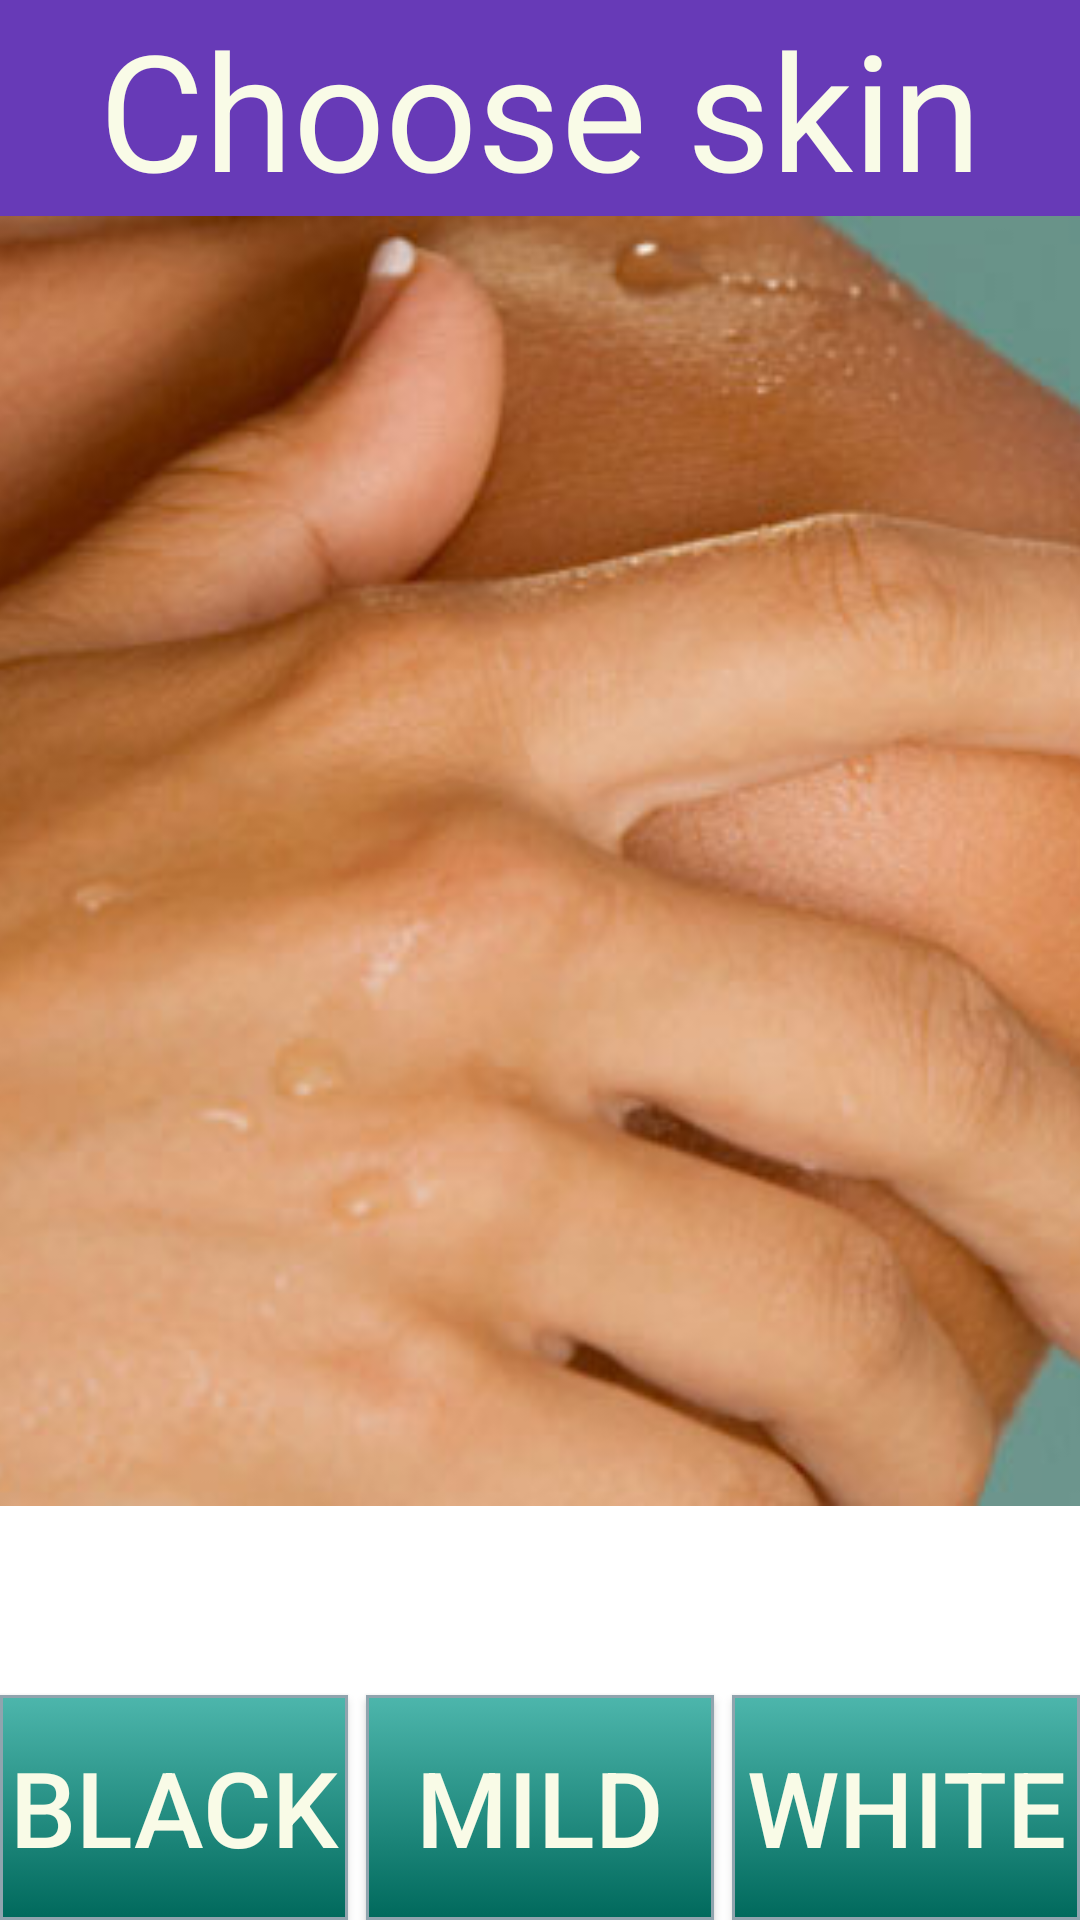

Here is an Android app screen rendered from its layout file. Give the layout XML and the strings, colors and styles it references.
<!-- AndroidManifest.xml: application theme AppTheme -->
<!-- res/layout/activity_choose_skin.xml -->
<LinearLayout xmlns:android="http://schemas.android.com/apk/res/android"
                xmlns:tools="http://schemas.android.com/tools"
                android:layout_width="match_parent"
                android:layout_height="match_parent"
                android:orientation="vertical"
                tools:context=".ChooseSkin">

    <TextView
        android:background="@color/primary_color"
        android:textColor="@color/text_color"
        android:gravity="center"
        android:textAppearance="@style/TextAppearance.AppCompat.Headline"
        android:textSize="@dimen/title_text_size"
        android:text="@string/title_activity_choose_skin"
        android:layout_width="match_parent"
        android:layout_height="wrap_content"/>

    <ImageView
        android:scaleType="centerCrop"
        android:src="@drawable/skin"
        android:layout_width="match_parent"
        android:layout_height="430dp"/>

    <LinearLayout
        android:background="@color/background_color"
        android:gravity="bottom"
        android:backgroundTint="@color/abc_primary_text_material_dark"
        android:orientation="horizontal"
        android:layout_width="match_parent"
        android:layout_height="match_parent">

     <Button
         android:layout_weight="30"
         android:background="@drawable/button_style"
         android:textColor="@color/text_color"
         android:textAppearance="@style/TextAppearance.AppCompat.Button"
         android:textSize="35dp"
         android:id="@+id/black_button"
         android:text="@string/black_skin"
         android:layout_width="0dp"
         android:layout_height="@dimen/button_height"/>
        <Button
            android:background="@drawable/button_style"
            android:id="@+id/mild_button"
            android:text="@string/mild_skin"
            android:layout_marginLeft="6dp"
            android:layout_weight="30"
            android:textColor="@color/text_color"
            android:textAppearance="@style/TextAppearance.AppCompat.Button"
            android:textSize="35dp"
            android:layout_width="0dp"
            android:layout_height="@dimen/button_height"/>
        <Button
            android:layout_weight="30"
            android:id="@+id/white_button"
            android:background="@drawable/button_style"
            android:textColor="@color/text_color"
            android:layout_marginLeft="6dp"
            android:textAppearance="@style/TextAppearance.AppCompat.Button"
            android:textSize="35dp"
            android:text="@string/white_skin"
            android:layout_width="0dp"
            android:layout_height="@dimen/button_height"/>



        </LinearLayout>

</LinearLayout>
<!-- resources referenced by this layout -->
<resources>
  <color name="background_color">#EDE7F6</color>
  <color name="primary_color">#673AB7</color>
  <color name="text_color">#F9FBE7</color>
  <dimen name="button_height">75dp</dimen>
  <dimen name="title_text_size">54sp</dimen>
  <!-- drawable button_style (drawable) -->
  <?xml version="1.0" encoding="utf-8" ?>
  <selector xmlns:android="http://schemas.android.com/apk/res/android">
      <item android:state_pressed="true" >
          <shape>
              <solid
                  android:color="@color/button_pressed_color"/>
  
              <stroke
                  android:width="3dp"
                  android:color="@color/stroke_color" />
  
  
          </shape>
      </item>
      <item>
          <shape>
              <gradient
                  android:startColor="@color/button_color"
                  android:endColor="@color/bottom_button_color"
                  android:angle="270" />
              <stroke
                  android:width="1dp"
                  android:color="@color/stroke_color" />
  
  
          </shape>
      </item>
  </selector>
  <!-- drawable skin: jpg bitmap (drawable-xhdpi, 26528 bytes) -->
  <string name="black_skin">Black</string>
  <string name="mild_skin">Mild</string>
  <string name="title_activity_choose_skin">Choose skin</string>
  <string name="white_skin">White</string>
  <style name="AppTheme" parent="Theme.AppCompat.NoActionBar">
  
  
          
      </style>
  <color name="button_pressed_color">#004D40</color>
  <color name="stroke_color">#90A4AE</color>
  <color name="button_color">#4DB6AC</color>
  <color name="bottom_button_color">#00695C</color>
</resources>
